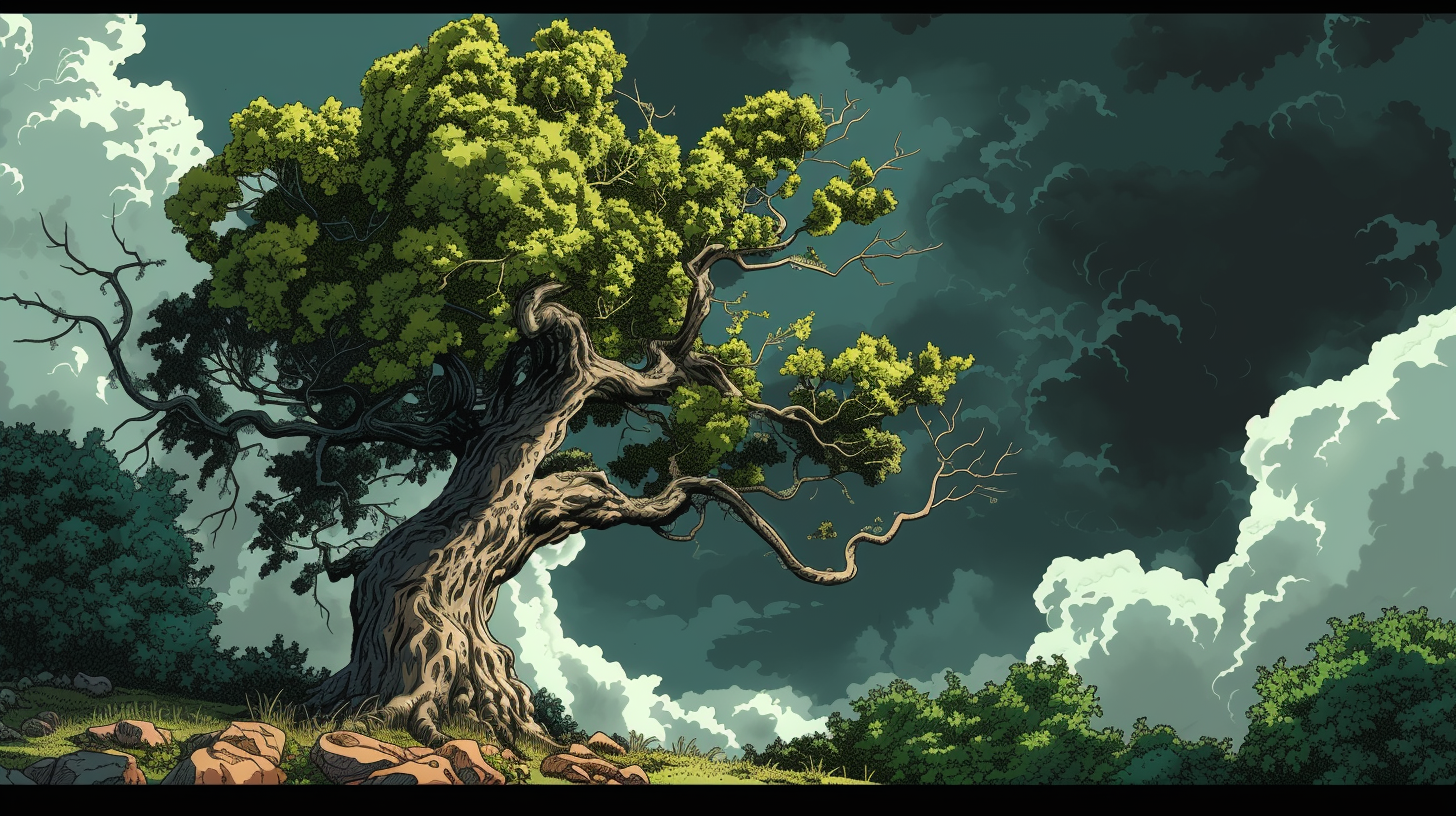
Generation parameters embedded in this image by Midjourney (PNG 'Description' text chunk):
Old tall oak tree in the forest. Stormy clouds on background. In comics style, --ar 16:9 Job ID: 5e5cc99f-1a1b-4454-8b1c-026579afb412